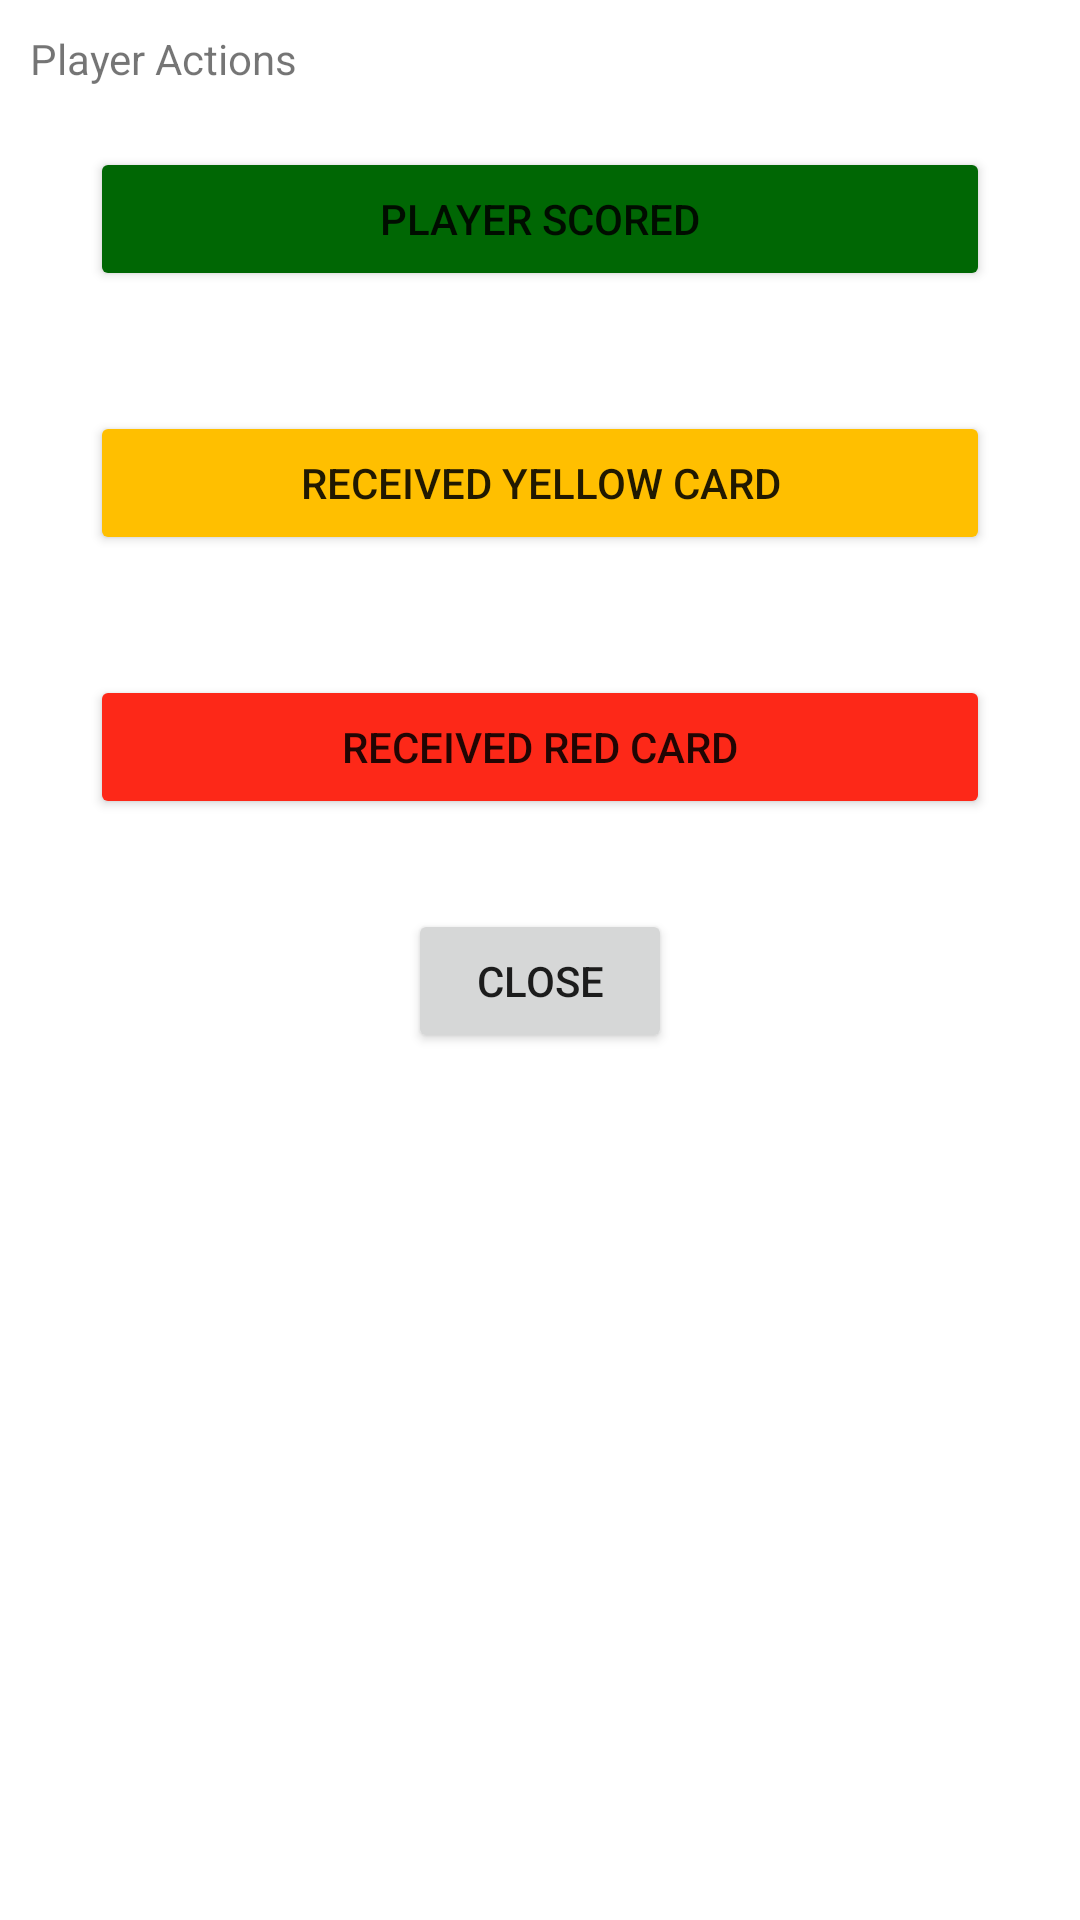

Android layout source for this screen:
<!-- AndroidManifest.xml: application theme Theme.FMS -->
<!-- res/layout/dialog_operations.xml -->
<?xml version="1.0" encoding="utf-8"?>
<FrameLayout xmlns:android="http://schemas.android.com/apk/res/android"
    android:layout_width="match_parent"
    android:layout_height="wrap_content"
    android:padding="10dp"
    >

    <LinearLayout
        android:layout_width="match_parent"
        android:layout_height="wrap_content"
        android:orientation="vertical"
        >

        <TextView
            android:layout_width="wrap_content"
            android:layout_height="wrap_content"
            android:text="Player Actions"
            />

        <Button
            android:id="@+id/player_scored"
            android:layout_width="match_parent"
            android:layout_height="wrap_content"
            android:text="Player Scored"
            android:layout_margin="20dp"
            android:backgroundTint="#006704"
            />

        <Button
            android:id="@+id/player_got_yellow"
            android:layout_width="match_parent"
            android:layout_height="wrap_content"
            android:text="Received Yellow Card"
            android:layout_margin="20dp"
            android:backgroundTint="#FFBF00"
            />


        <Button
            android:id="@+id/player_got_red"
            android:layout_width="match_parent"
            android:layout_height="wrap_content"
            android:text="Received Red Card"
            android:layout_margin="20dp"
            android:backgroundTint="#FD2818"
            />




        <RelativeLayout
            android:layout_width="match_parent"
            android:layout_height="wrap_content"
            android:layout_marginTop="10dp"

            >

            <Button
                android:id="@+id/close_operations_button"
                android:layout_width="wrap_content"
                android:layout_height="wrap_content"
                android:layout_centerInParent="true"
                android:text="Close" />

        </RelativeLayout>

    </LinearLayout>

</FrameLayout>
<!-- resources referenced by this layout -->
<resources>
  <style name="Theme.FMS" parent="Theme.MaterialComponents.Light.NoActionBar">
          
          <item name="colorPrimary">@color/purple_500</item>
          <item name="colorPrimaryVariant">@color/purple_700</item>
          <item name="colorOnPrimary">@color/white</item>
          
          <item name="colorSecondary">@color/teal_200</item>
          <item name="colorSecondaryVariant">@color/teal_700</item>
          <item name="colorOnSecondary">@color/black</item>
          
          <item name="android:statusBarColor">?attr/colorPrimaryVariant</item>
          
      </style>
  <!-- not gathered from this repository: default colours our renderer supplied (Android Studio template values) -->
  <color name="purple_500">#FF6200EE</color>
  <color name="purple_700">#FF3700B3</color>
  <color name="teal_200">#FF03DAC5</color>
  <color name="teal_700">#FF018786</color>
  <color name="black">#FF000000</color>
  <color name="white">#FFFFFFFF</color>
</resources>
